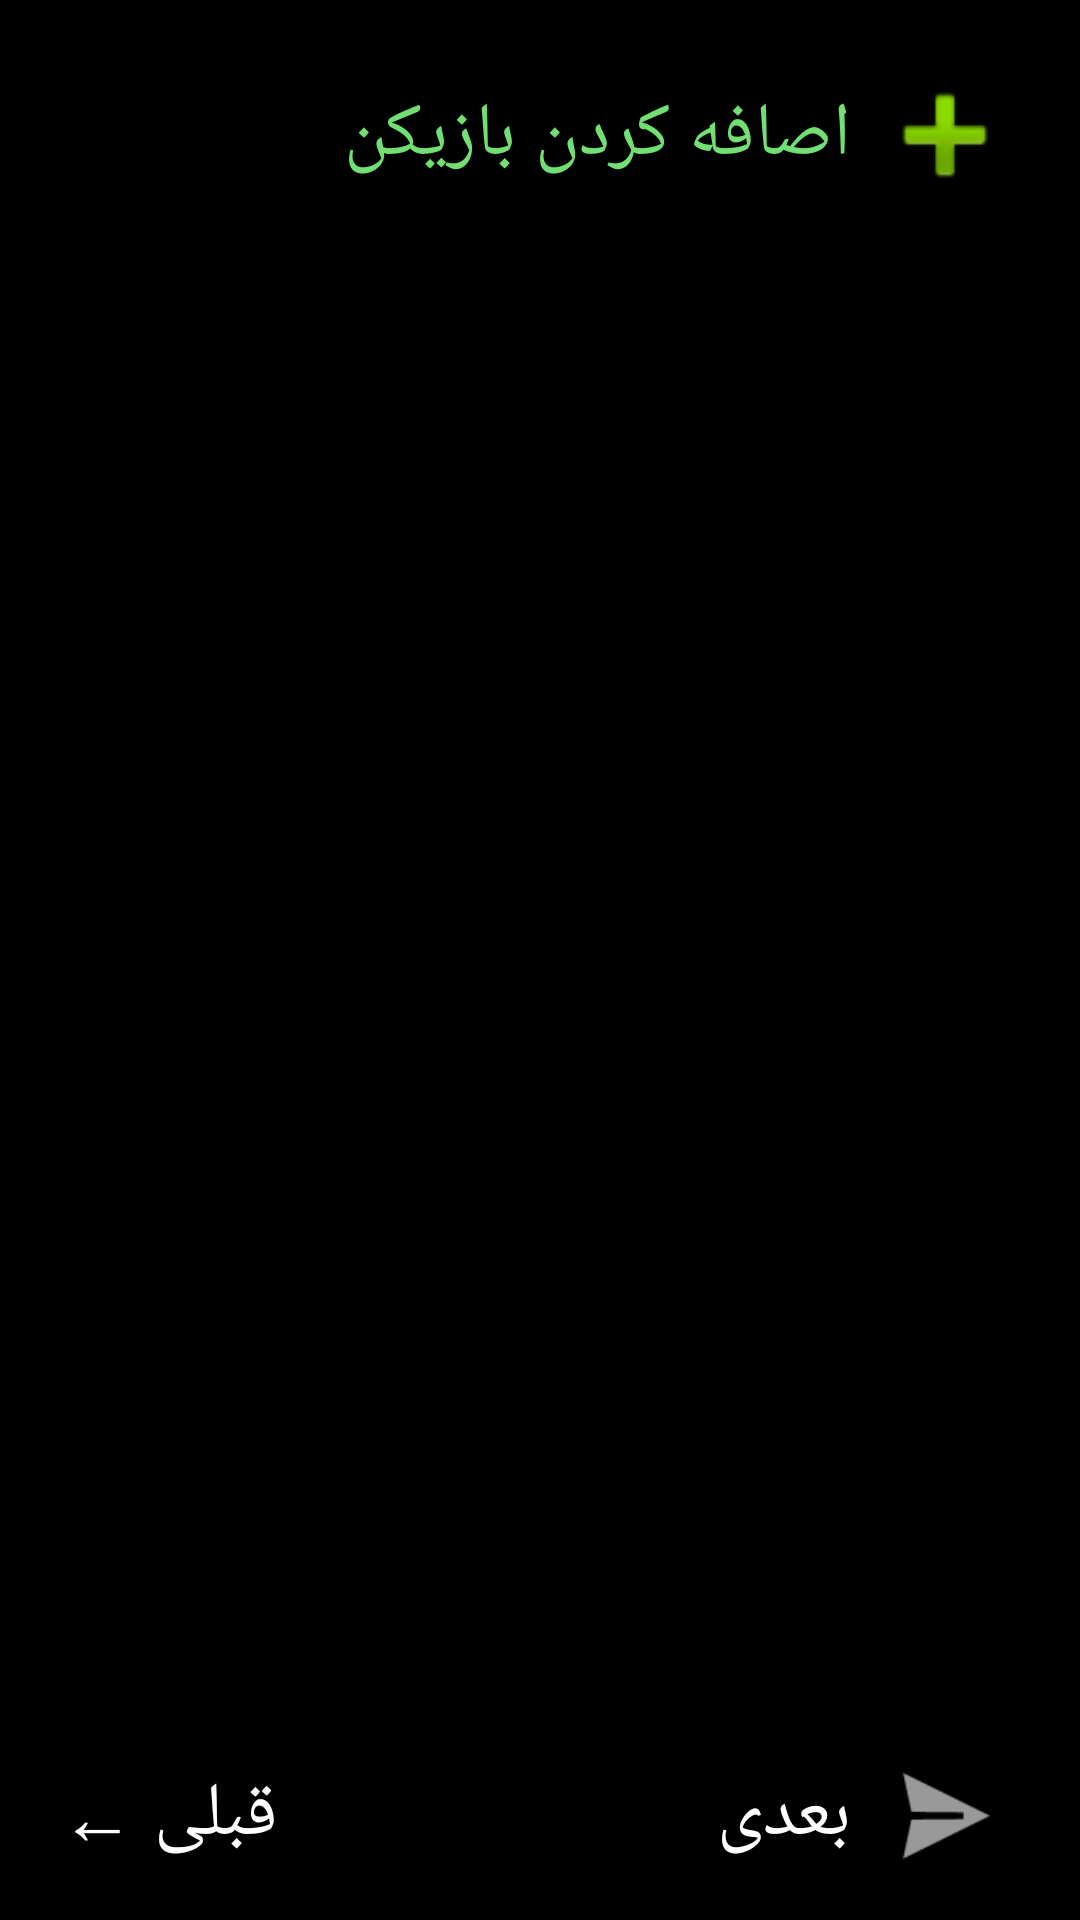

Android layout source for this screen:
<!-- AndroidManifest.xml: application theme Theme.Mafia_Game -->
<!-- res/layout/activity_player_name.xml -->
<?xml version="1.0" encoding="utf-8"?>
<androidx.constraintlayout.widget.ConstraintLayout xmlns:android="http://schemas.android.com/apk/res/android"
    xmlns:app="http://schemas.android.com/apk/res-auto"
    xmlns:tools="http://schemas.android.com/tools"
    android:layout_width="match_parent"
    android:layout_height="match_parent"
    android:background="@color/black"
    tools:context=".PlayerNameActivity">

    <RelativeLayout
        android:layout_width="match_parent"
        android:layout_height="match_parent">

        <androidx.appcompat.widget.AppCompatTextView
            android:layout_width="wrap_content"
            android:layout_height="50dp"
            android:text=" اصافه کردن بازیکن "
            android:textSize="25dp"
            android:textColor="@color/light_green"
            android:gravity="center"
            android:layout_toLeftOf="@id/add_btn"
            android:layout_alignTop="@id/add_btn"
            android:onClick="add_player"
            />

        <androidx.appcompat.widget.AppCompatImageView
            android:id="@+id/add_btn"
            android:layout_width="50dp"
            android:layout_height="50dp"
            app:srcCompat="@android:drawable/ic_input_add"
            android:layout_alignParentRight="true"
            android:layout_marginRight="20dp"
            android:layout_alignParentTop="true"
            android:layout_marginTop="20dp"
            android:onClick="add_player"
            />

        <ListView
            android:id="@+id/names_list"
            android:layout_width="match_parent"
            android:layout_height="match_parent"
            android:dividerHeight="2dp"
            android:layout_below="@id/add_btn"
            android:layout_above="@+id/next_step"
            android:layout_marginBottom="10dp"
            android:layout_marginTop="10dp"
            android:layout_marginRight="15dp"
            android:layout_marginLeft="15dp"
            android:fadeScrollbars="false"
            android:scrollbarAlwaysDrawVerticalTrack="true"
            android:scrollbarSize="6dp"
            android:scrollbarThumbVertical="@color/white"
            android:verticalScrollbarPosition="left"
            />



        <androidx.appcompat.widget.AppCompatTextView
            android:layout_width="wrap_content"
            android:layout_height="50dp"
            android:text=" بعدی "
            android:textSize="25sp"
            android:textColor="@color/white"
            android:gravity="center"
            android:layout_toLeftOf="@id/next_step"
            android:layout_alignTop="@id/next_step"
            android:onClick="next_page"
            />

        <androidx.appcompat.widget.AppCompatImageView
            android:id="@+id/next_step"
            android:layout_width="50dp"
            android:layout_height="50dp"
            app:srcCompat="@android:drawable/ic_menu_send"
            android:layout_alignParentRight="true"
            android:layout_marginRight="20dp"
            android:layout_alignParentBottom="true"
            android:layout_marginBottom="10dp"
            android:onClick="next_page"
            />

        <androidx.appcompat.widget.AppCompatTextView
            android:layout_width="wrap_content"
            android:layout_height="50dp"
            android:text="قبلی ←"
            android:textColor="@color/white"
            android:textSize="25sp"
            android:gravity="center"
            android:layout_alignParentLeft="true"
            android:layout_marginLeft="20dp"
            android:layout_alignParentBottom="true"
            android:layout_marginBottom="10dp"
            android:onClick="prev_step"
            />

    </RelativeLayout>

</androidx.constraintlayout.widget.ConstraintLayout>
<!-- resources referenced by this layout -->
<resources>
  <color name="black">#FF000000</color>
  <color name="light_green">#71DF71</color>
  <color name="white">#FFFFFFFF</color>
  <style name="Theme.Mafia_Game" parent="Theme.MaterialComponents.DayNight.DarkActionBar">
          
          <item name="colorPrimary">@color/red_500</item>
          <item name="colorPrimaryVariant">@color/red_700</item>
          <item name="colorOnPrimary">@color/white</item>
          
          <item name="colorSecondary">@color/red_200</item>
          <item name="colorSecondaryVariant">@color/teal_700</item>
          <item name="colorOnSecondary">@color/black</item>
          
          <item name="android:statusBarColor" tools:targetApi="l">?attr/colorPrimaryVariant</item>
          
      </style>
  <color name="red_500">#FF5A0000</color>
  <color name="red_700">#FF330000</color>
  <color name="red_200">#FFCC0000</color>
  <color name="teal_700">#FF018786</color>
</resources>
